Run: headless pygame with SDL's dummy video driver; simulated clock (each Clock.tick advances the game by its frame time, no real sleeping); random seed 0; keys injected as events and as key.get_pressed() state; no mouse input.
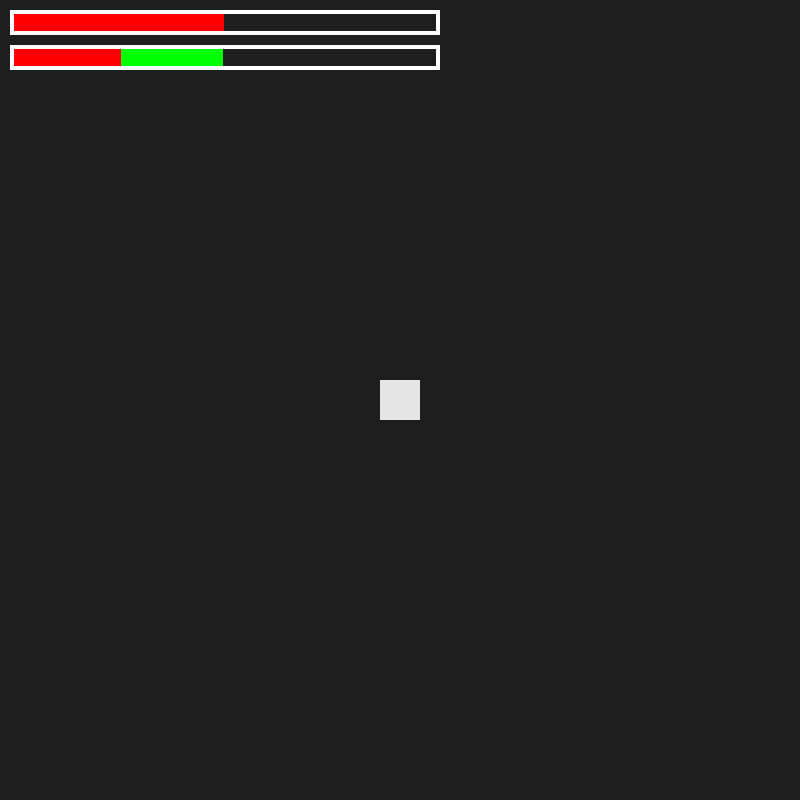
Frame 1 of 3 · flips 1–60 · no input
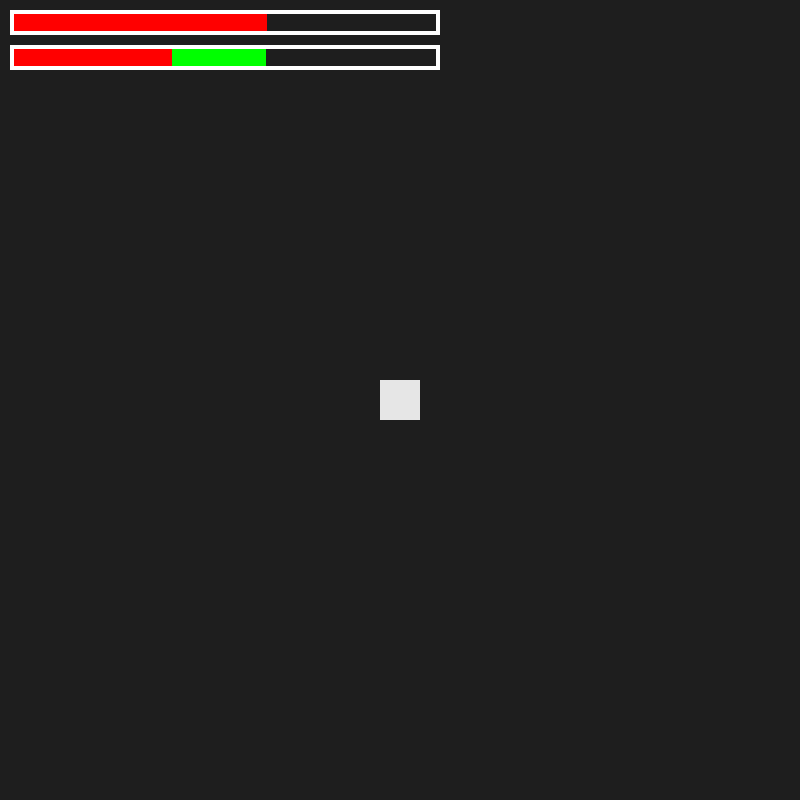
Frame 2 of 3 · flips 61–180 · tapped SPACE, RETURN · held RIGHT (→), D
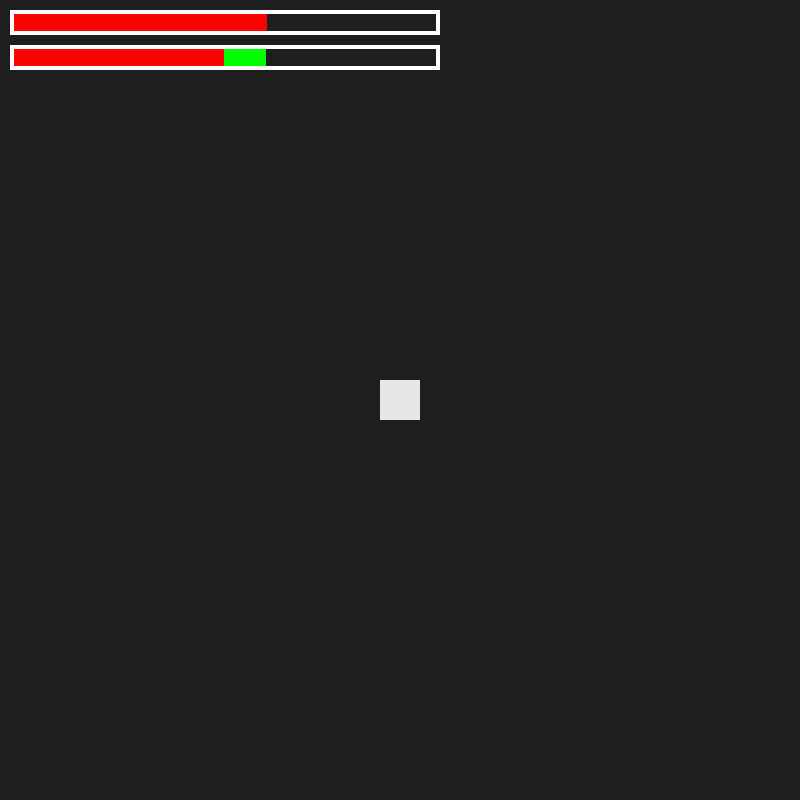
Frame 3 of 3 · flips 181–300 · held DOWN (↓), S

The pygame program that drew these frames:

import pygame
import sys


class PLayer(pygame.sprite.Sprite):
    def __init__(self):
        super().__init__()
        self.image = pygame.Surface((40, 40))
        self.image.fill((230, 230, 230))
        self.rect = self.image.get_rect(center=(400, 400))
        self.current_health = 200
        self.target_health = 500
        self.maximum_health = 1003
        self.health_bar_length = 430
        self.health_ratio = self.maximum_health / self.health_bar_length
        self.health_change_speed = 1

    def update(self):
        self.basic_health()
        self.advanced_health()

    def get_damage(self, amount):
        if self.target_health > 0:
            self.target_health -= amount
        if self.target_health <= 0:
            self.target_health = 0

    def get_health(self, amount):
        if self.target_health < self.maximum_health:
            self.target_health += amount
        if self.target_health > self.maximum_health:
            self.target_health = self.maximum_health

    def basic_health(self):
        pygame.draw.rect(screen, (255, 0, 0), (10, 10, self.target_health / self.health_ratio, 25))
        pygame.draw.rect(screen, (255, 255, 255), (10, 10, self.health_bar_length, 25), 4)

    def advanced_health(self):
        transition_width = 0
        transition_color = (255, 0, 0)
        bar_rect = 0
        health_bar_rect = 0

        if self.current_health < self.target_health:
            self.current_health += self.health_change_speed
            transition_width = abs(int((self.target_health - self.current_health) / self.health_ratio))
            transition_color = (0, 255, 0)
            health_bar_rect = pygame.Rect(10, 45, self.current_health / self.health_ratio, 25)  # 计算红色血条
            bar_rect = health_bar_rect.right
        if self.current_health > self.target_health:
            self.current_health -= self.health_change_speed
            transition_width = abs(int((self.target_health - self.current_health) / self.health_ratio))
            transition_color = (255, 255, 0)
            bar_rect = int(self.target_health / self.health_ratio) + 13  # 血条起始位置在10 速度有5消除误差
        if abs(transition_width) < (self.health_change_speed / self.health_ratio):  # 防止transition无法通过加减法到达目标值
            transition_width = 0

        transition_bar_rect = pygame.Rect(bar_rect, 45, transition_width, 25)

        pygame.draw.rect(screen, (255, 0, 0), health_bar_rect)
        pygame.draw.rect(screen, transition_color, transition_bar_rect)
        pygame.draw.rect(screen, (255, 255, 255), (10, 45, self.health_bar_length, 25), 4)


pygame.init()
screen = pygame.display.set_mode((800, 800))
clock = pygame.time.Clock()
player = pygame.sprite.GroupSingle(PLayer())

while True:
    for event in pygame.event.get():
        if event.type == pygame.QUIT:
            pygame.quit()
            sys.exit()
        if event.type == pygame.KEYDOWN:
            if event.key == pygame.K_RIGHT:
                player.sprite.get_health(100)
            if event.key == pygame.K_LEFT:
                player.sprite.get_damage(83)

    screen.fill((30, 30, 30))
    player.draw(screen)
    player.update()
    pygame.display.update()
    clock.tick(60)
